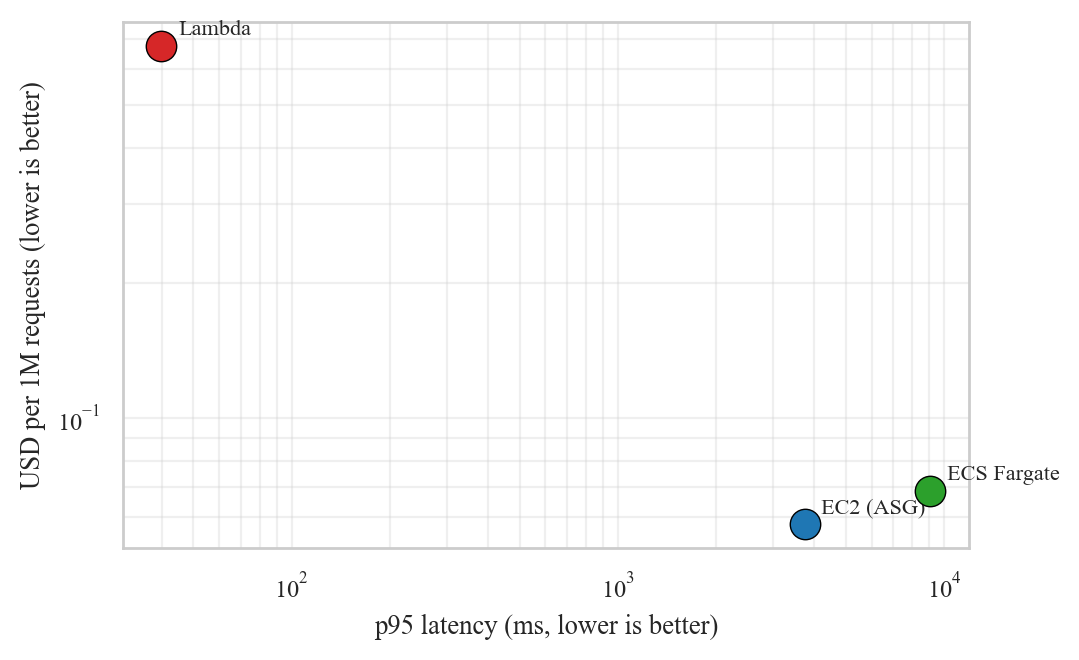

Source data for this figure (header and first rows):
platform, p95_ms, usd_per_M
ec2, 3736, 0.05778
fargate, 9074, 0.06857
lambda, 39.88, 0.6766
